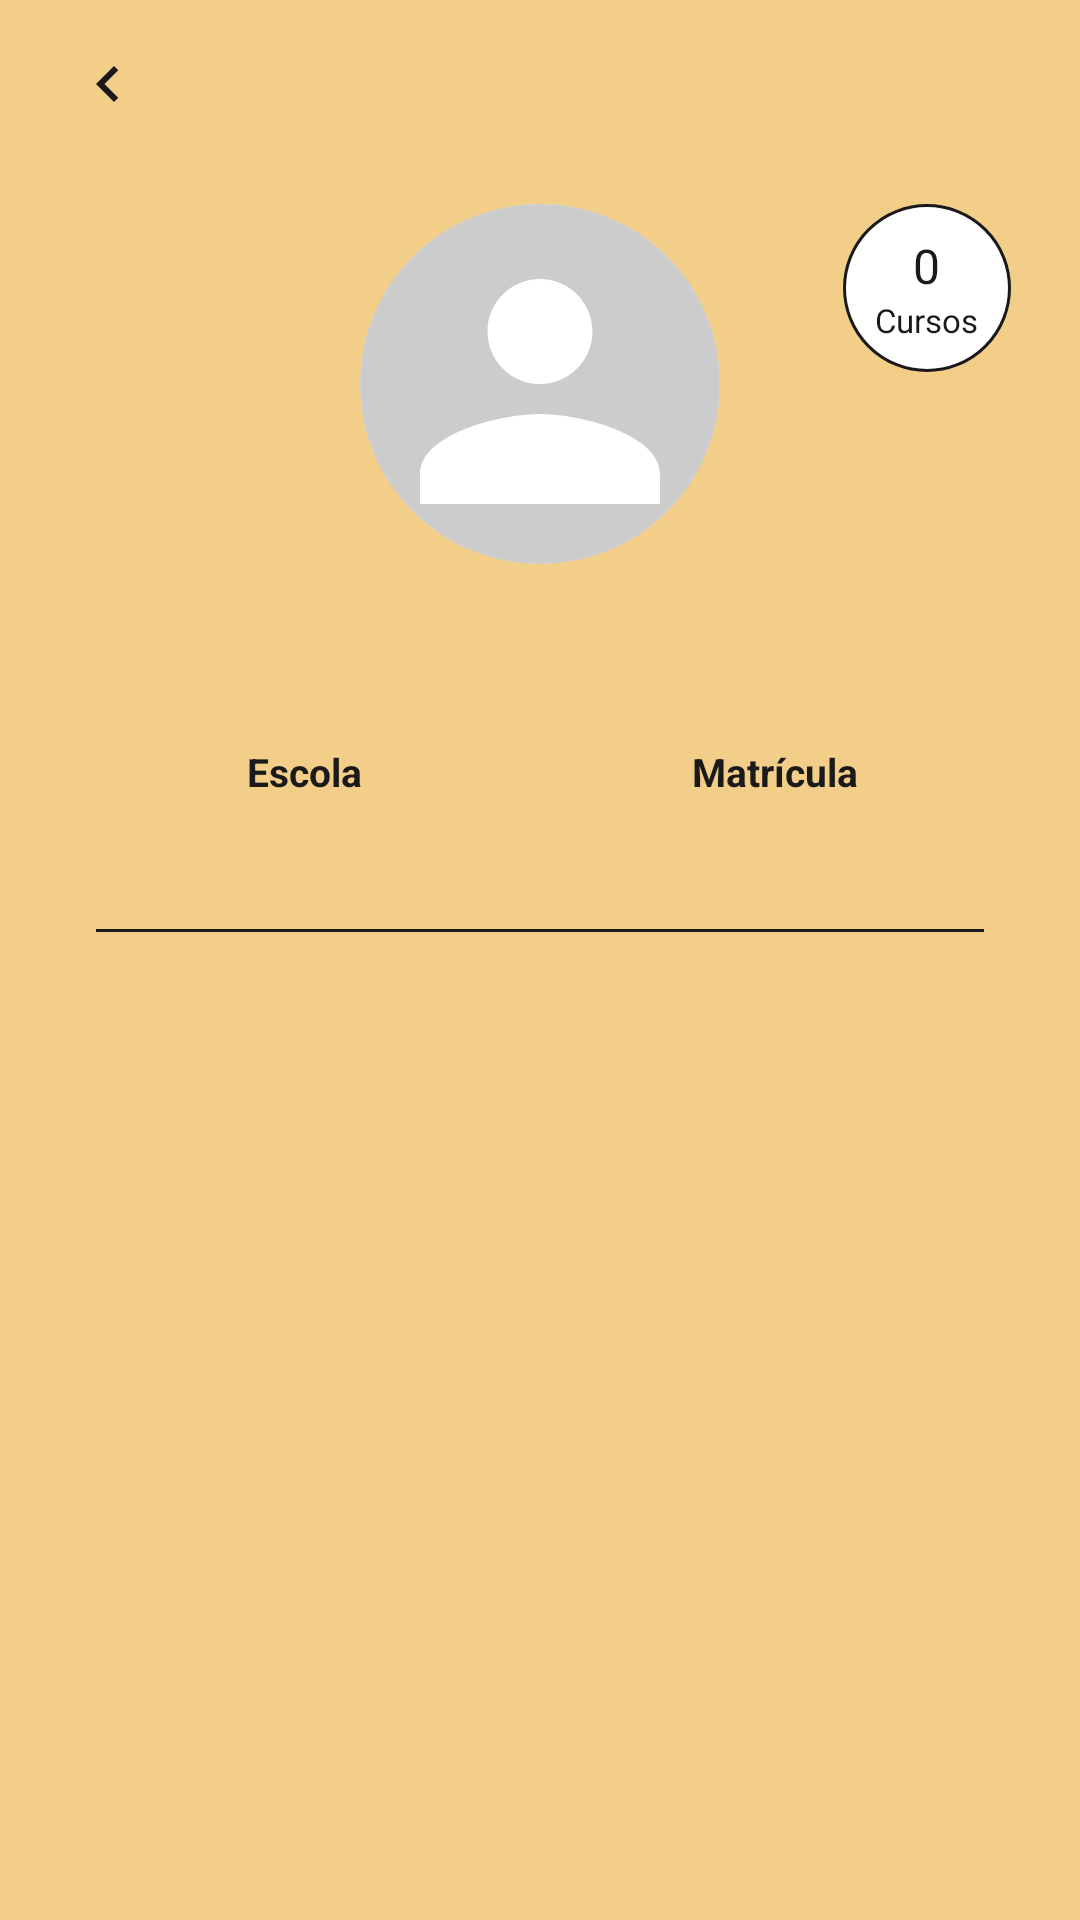

Android layout source for this screen:
<!-- AndroidManifest.xml: application theme Theme.Projeto_PI -->
<!-- res/layout/activity_card.xml -->
<?xml version="1.0" encoding="utf-8"?>
<ScrollView xmlns:android="http://schemas.android.com/apk/res/android"
    xmlns:app="http://schemas.android.com/apk/res-auto"
    android:layout_width="match_parent"
    android:layout_height="match_parent"
    android:background="@color/agenda_date_bg"
    android:fillViewport="true">

    <LinearLayout
        android:layout_width="match_parent"
        android:layout_height="wrap_content"
        android:orientation="vertical"
        android:paddingBottom="24dp">

        <include layout="@layout/view_cabecalho" />

        <TextView
            android:id="@+id/tvAviso"
            android:layout_width="match_parent"
            android:layout_height="wrap_content"
            android:layout_marginStart="23dp"
            android:layout_marginTop="8dp"
            android:layout_marginEnd="23dp"
            android:background="@drawable/bg_aviso"
            android:padding="10dp"
            android:textColor="#5C4300"
            android:textSize="13sp"
            android:visibility="gone" />

        <FrameLayout
            android:layout_width="match_parent"
            android:layout_height="wrap_content"
            android:layout_marginStart="23dp"
            android:layout_marginTop="12dp"
            android:layout_marginEnd="23dp">

            <androidx.cardview.widget.CardView
                android:layout_width="120dp"
                android:layout_height="120dp"
                android:layout_gravity="center_horizontal"
                app:cardBackgroundColor="@color/white"
                app:cardCornerRadius="60dp"
                app:cardElevation="0dp">

                <ImageView
                    android:layout_width="match_parent"
                    android:layout_height="match_parent"
                    android:contentDescription="@string/foto_perfil"
                    android:scaleType="centerCrop"
                    android:src="@drawable/ic_avatar_placeholder" />
            </androidx.cardview.widget.CardView>

            <LinearLayout
                android:id="@+id/contadorCard"
                android:layout_width="56dp"
                android:layout_height="56dp"
                android:layout_gravity="top|end"
                android:background="@drawable/bg_contador_card"
                android:gravity="center"
                android:orientation="vertical">

                <TextView
                    android:id="@+id/tvTotalCard"
                    android:layout_width="wrap_content"
                    android:layout_height="wrap_content"
                    android:fontFamily="@font/jaro"
                    android:importantForAccessibility="no"
                    android:text="0"
                    android:textColor="@color/text_primary"
                    android:textSize="16sp" />

                <TextView
                    android:layout_width="wrap_content"
                    android:layout_height="wrap_content"
                    android:importantForAccessibility="no"
                    android:text="@string/card_cursos"
                    android:textColor="@color/text_primary"
                    android:textSize="11sp" />
            </LinearLayout>
        </FrameLayout>

        <TextView
            android:id="@+id/tvNomeCard"
            android:layout_width="match_parent"
            android:layout_height="wrap_content"
            android:layout_marginStart="23dp"
            android:layout_marginTop="16dp"
            android:layout_marginEnd="23dp"
            android:fontFamily="@font/jaro"
            android:gravity="center"
            android:textColor="@color/text_primary"
            android:textSize="18sp" />

        <LinearLayout
            android:layout_width="match_parent"
            android:layout_height="wrap_content"
            android:layout_marginStart="23dp"
            android:layout_marginTop="20dp"
            android:layout_marginEnd="23dp"
            android:orientation="horizontal">

            <LinearLayout
                android:layout_width="0dp"
                android:layout_height="wrap_content"
                android:layout_weight="1"
                android:gravity="center_horizontal"
                android:orientation="vertical">

                <TextView
                    android:layout_width="wrap_content"
                    android:layout_height="wrap_content"
                    android:text="@string/card_escola"
                    android:textColor="@color/text_primary"
                    android:textSize="13sp"
                    android:textStyle="bold" />

                <TextView
                    android:id="@+id/tvEscolaCard"
                    android:layout_width="wrap_content"
                    android:layout_height="wrap_content"
                    android:layout_marginTop="6dp"
                    android:gravity="center"
                    android:textColor="@color/text_primary"
                    android:textSize="13sp" />
            </LinearLayout>

            <LinearLayout
                android:layout_width="0dp"
                android:layout_height="wrap_content"
                android:layout_weight="1"
                android:gravity="center_horizontal"
                android:orientation="vertical">

                <TextView
                    android:layout_width="wrap_content"
                    android:layout_height="wrap_content"
                    android:text="@string/card_matricula"
                    android:textColor="@color/text_primary"
                    android:textSize="13sp"
                    android:textStyle="bold" />

                <TextView
                    android:id="@+id/tvMatriculaCard"
                    android:layout_width="wrap_content"
                    android:layout_height="wrap_content"
                    android:layout_marginTop="6dp"
                    android:textColor="@color/text_primary"
                    android:textSize="13sp" />
            </LinearLayout>
        </LinearLayout>

        <View
            android:layout_width="match_parent"
            android:layout_height="1dp"
            android:layout_marginStart="32dp"
            android:layout_marginTop="20dp"
            android:layout_marginEnd="32dp"
            android:background="@color/text_primary"
            android:importantForAccessibility="no" />

        <TextView
            android:id="@+id/tvVazioCard"
            android:layout_width="match_parent"
            android:layout_height="wrap_content"
            android:layout_marginStart="32dp"
            android:layout_marginTop="24dp"
            android:layout_marginEnd="32dp"
            android:gravity="center"
            android:text="@string/card_vazio"
            android:textColor="@color/text_primary"
            android:textSize="14sp"
            android:visibility="gone" />

        <LinearLayout
            android:id="@+id/listaInstituicoes"
            android:layout_width="match_parent"
            android:layout_height="wrap_content"
            android:layout_marginStart="32dp"
            android:layout_marginTop="8dp"
            android:layout_marginEnd="32dp"
            android:orientation="vertical" />
    </LinearLayout>
</ScrollView>
<!-- res/layout/view_cabecalho.xml (included above) -->
<?xml version="1.0" encoding="utf-8"?>
<FrameLayout xmlns:android="http://schemas.android.com/apk/res/android"
    xmlns:app="http://schemas.android.com/apk/res-auto"
    android:layout_width="match_parent"
    android:layout_height="56dp">

    <ImageButton
        android:id="@+id/btnVoltar"
        android:layout_width="48dp"
        android:layout_height="48dp"
        android:layout_gravity="center_vertical|start"
        android:layout_marginStart="12dp"
        android:background="?attr/selectableItemBackgroundBorderless"
        android:contentDescription="@string/voltar"
        android:src="@drawable/ic_chevron_left" />

    <TextView
        android:id="@+id/tvTituloTela"
        android:layout_width="wrap_content"
        android:layout_height="wrap_content"
        android:layout_gravity="center"
        android:fontFamily="@font/jaro"
        android:textColor="@color/text_primary"
        android:textSize="20sp" />
</FrameLayout>
<!-- resources referenced by this layout -->
<resources>
  <color name="agenda_date_bg">#F3CE89</color>
  <color name="text_primary">#1A1A1A</color>
  <color name="white">#FFFFFFFF</color>
  <!-- drawable bg_aviso (drawable) -->
  <?xml version="1.0" encoding="utf-8"?>
  <shape xmlns:android="http://schemas.android.com/apk/res/android"
      android:shape="rectangle">
      <solid android:color="#FFF3CD" />
      <corners android:radius="10dp" />
  </shape>
  <!-- drawable bg_contador_card (drawable) -->
  <?xml version="1.0" encoding="utf-8"?>
  <shape xmlns:android="http://schemas.android.com/apk/res/android"
      android:shape="oval">
      <solid android:color="@color/white" />
      <stroke
          android:width="1dp"
          android:color="@color/text_primary" />
  </shape>
  <!-- drawable ic_avatar_placeholder (drawable) -->
  <?xml version="1.0" encoding="utf-8"?>
  <vector xmlns:android="http://schemas.android.com/apk/res/android"
      android:width="42dp"
      android:height="42dp"
      android:viewportWidth="24"
      android:viewportHeight="24">
      <path
          android:fillColor="#CCCCCC"
          android:pathData="M0,0h24v24h-24z" />
      <path
          android:fillColor="#FFFFFF"
          android:pathData="M12,12c1.93,0 3.5,-1.57 3.5,-3.5S13.93,5 12,5 8.5,6.57 8.5,8.5 10.07,12 12,12zM12,14c-2.67,0 -8,1.34 -8,4v2h16v-2c0,-2.66 -5.33,-4 -8,-4z" />
  </vector>
  <!-- drawable ic_chevron_left (drawable) -->
  <vector xmlns:android="http://schemas.android.com/apk/res/android"
      android:width="24dp"
      android:height="24dp"
      android:viewportWidth="24"
      android:viewportHeight="24">
      <path
          android:fillColor="#1A1A1A"
          android:pathData="M15.41,7.41L14,6l-6,6 6,6 1.41,-1.41L10.83,12z" />
  </vector>
  <string name="card_cursos">Cursos</string>
  <string name="card_escola">Escola</string>
  <string name="card_matricula">Matrícula</string>
  <string name="card_vazio">Você ainda não tem certificados. Conclua um curso com certificado para vê-lo aqui.</string>
  <string name="foto_perfil">Foto de perfil</string>
  <string name="voltar">Voltar</string>
  <style name="Theme.Projeto_PI" parent="Base.Theme.Projeto_PI" />
  <style name="Base.Theme.Projeto_PI" parent="Theme.Material3.Light.NoActionBar">
          
      </style>
</resources>
